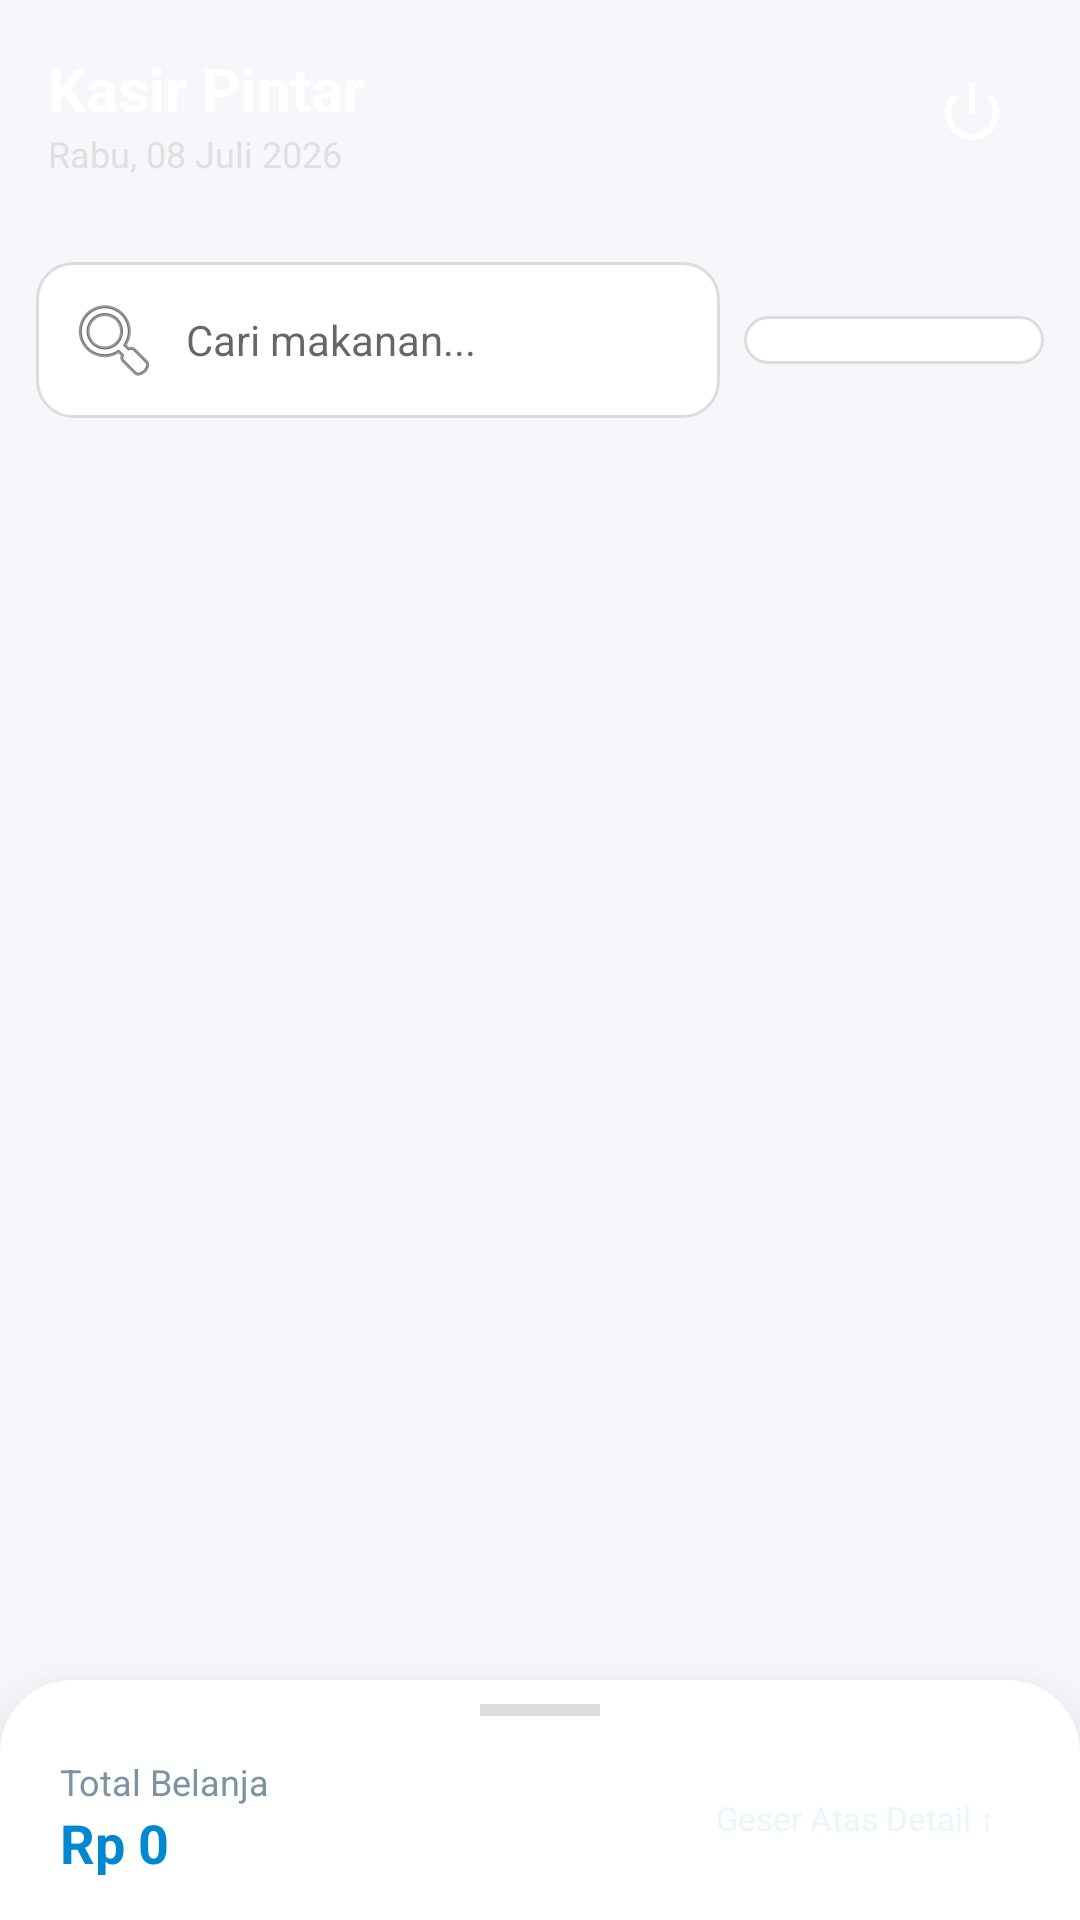

This screen was rendered from an Android layout file. Write that file and the resources it references.
<!-- AndroidManifest.xml: application theme Theme.PesananMakanan -->
<!-- res/layout/activity_kasir.xml -->
<?xml version="1.0" encoding="utf-8"?>
<androidx.coordinatorlayout.widget.CoordinatorLayout xmlns:android="http://schemas.android.com/apk/res/android"
    xmlns:app="http://schemas.android.com/apk/res-auto"
    android:layout_width="match_parent"
    android:layout_height="match_parent"
    android:background="#F5F7FA">

    <LinearLayout
        android:layout_width="match_parent"
        android:layout_height="match_parent"
        android:orientation="vertical">

        
        <LinearLayout
            android:id="@+id/headerKasir"
            android:layout_width="match_parent"
            android:layout_height="wrap_content"
            android:background="@drawable/gradient_header"
            android:orientation="horizontal"
            android:padding="16dp"
            android:gravity="center_vertical">

            <LinearLayout
                android:layout_width="0dp"
                android:layout_height="wrap_content"
                android:layout_weight="1"
                android:orientation="vertical">
                <TextView
                    android:layout_width="wrap_content"
                    android:layout_height="wrap_content"
                    android:text="Kasir Pintar"
                    android:textColor="@color/white"
                    android:textSize="20sp"
                    android:textStyle="bold" />

                <TextView
                    android:id="@+id/tvTanggalSkrg"
                    android:layout_width="wrap_content"
                    android:layout_height="wrap_content"
                    android:text="Rabu, 08 Juli 2026"
                    android:textColor="#E0E0E0"
                    android:textSize="12sp" />
            </LinearLayout>

            <ImageButton
                android:id="@+id/btnLogoutKasir"
                android:layout_width="40dp"
                android:layout_height="40dp"
                android:background="?attr/selectableItemBackgroundBorderless"
                android:src="@android:drawable/ic_lock_power_off"
                app:tint="@color/white"
                android:contentDescription="Logout" />
        </LinearLayout>

        
        <LinearLayout
            android:id="@+id/layoutFilter"
            android:layout_width="match_parent"
            android:layout_height="wrap_content"
            android:orientation="horizontal"
            android:padding="12dp"
            android:gravity="center_vertical">

            <EditText
                android:id="@+id/etCariProduk"
                android:layout_width="0dp"
                android:layout_height="wrap_content"
                android:layout_weight="1"
                android:hint="Cari makanan..."
                android:background="@drawable/bg_input"
                android:padding="10dp"
                android:drawableStart="@android:drawable/ic_menu_search"
                android:drawablePadding="8dp"
                android:textSize="14sp"/>

            <Spinner
                android:id="@+id/spFilterKategori"
                android:layout_width="100dp"
                android:layout_height="wrap_content"
                android:layout_marginStart="8dp"
                android:background="@drawable/bg_input"
                android:padding="8dp"/>
        </LinearLayout>

        
        <androidx.recyclerview.widget.RecyclerView
            android:id="@+id/rvKasir"
            android:layout_width="match_parent"
            android:layout_height="0dp"
            android:layout_weight="1"
            android:clipToPadding="false"
            android:paddingBottom="100dp"
            android:paddingHorizontal="8dp" />
    </LinearLayout>

    
    <androidx.cardview.widget.CardView
        android:id="@+id/panelBayar"
        android:layout_width="match_parent"
        android:layout_height="wrap_content"
        app:behavior_peekHeight="80dp"
        app:behavior_hideable="false"
        app:layout_behavior="com.google.android.material.bottomsheet.BottomSheetBehavior"
        app:cardElevation="24dp"
        app:cardCornerRadius="24dp"
        android:layout_marginBottom="-12dp">

        <LinearLayout
            android:layout_width="match_parent"
            android:layout_height="wrap_content"
            android:orientation="vertical">

            
            <View
                android:layout_width="40dp"
                android:layout_height="4dp"
                android:layout_gravity="center"
                android:layout_marginTop="8dp"
                android:background="#DDDDDD"/>

            
            <LinearLayout
                android:layout_width="match_parent"
                android:layout_height="68dp"
                android:orientation="horizontal"
                android:paddingHorizontal="20dp"
                android:gravity="center_vertical">

                <LinearLayout
                    android:layout_width="0dp"
                    android:layout_height="wrap_content"
                    android:layout_weight="1"
                    android:orientation="vertical">
                    <TextView
                        android:layout_width="wrap_content"
                        android:layout_height="wrap_content"
                        android:text="Total Belanja"
                        android:textSize="12sp"
                        android:textColor="@color/grey"/>
                    <TextView
                        android:id="@+id/tvTotalBelanja"
                        android:layout_width="wrap_content"
                        android:layout_height="wrap_content"
                        android:text="Rp 0"
                        android:textSize="18sp"
                        android:textStyle="bold"
                        android:textColor="@color/primary"/>
                </LinearLayout>

                <TextView
                    android:layout_width="wrap_content"
                    android:layout_height="wrap_content"
                    android:text="Geser Atas Detail ↑"
                    android:textSize="11sp"
                    android:textColor="@color/grey_light"
                    android:layout_marginEnd="8dp"/>
            </LinearLayout>

            
            <LinearLayout
                android:layout_width="match_parent"
                android:layout_height="wrap_content"
                android:orientation="vertical"
                android:paddingHorizontal="20dp"
                android:paddingBottom="30dp">

                <View
                    android:layout_width="match_parent"
                    android:layout_height="1dp"
                    android:background="#EEEEEE"
                    android:layout_marginBottom="16dp"/>

                <TextView
                    android:layout_width="wrap_content"
                    android:layout_height="wrap_content"
                    android:text="Metode Pembayaran"
                    android:textSize="13sp"
                    android:textColor="@color/grey"
                    android:layout_marginBottom="6dp"/>

                <Spinner
                    android:id="@+id/spModeBayar"
                    android:layout_width="match_parent"
                    android:layout_height="wrap_content"
                    android:background="@drawable/bg_input"
                    android:padding="8dp"
                    android:layout_marginBottom="12dp"/>

                <TextView
                    android:layout_width="wrap_content"
                    android:layout_height="wrap_content"
                    android:text="Uang Dibayar"
                    android:textSize="13sp"
                    android:textColor="@color/grey"
                    android:layout_marginBottom="6dp"/>

                <LinearLayout
                    android:layout_width="match_parent"
                    android:layout_height="wrap_content"
                    android:orientation="horizontal"
                    android:gravity="center_vertical">

                    <EditText
                        android:id="@+id/etUangBayar"
                        android:layout_width="0dp"
                        android:layout_height="wrap_content"
                        android:layout_weight="1"
                        android:hint="0"
                        android:inputType="number"
                        android:textSize="22sp"
                        android:textStyle="bold"
                        android:background="@null"
                        android:textColor="@color/black"/>

                    <Button
                        android:id="@+id/btnUangPas"
                        android:layout_width="wrap_content"
                        android:layout_height="wrap_content"
                        android:text="UANG PAS"
                        android:textSize="10sp"
                        style="@style/Widget.MaterialComponents.Button.TextButton"/>
                </LinearLayout>

                
                <HorizontalScrollView
                    android:layout_width="match_parent"
                    android:layout_height="wrap_content"
                    android:scrollbars="none"
                    android:layout_marginTop="8dp">
                    <LinearLayout
                        android:layout_width="wrap_content"
                        android:layout_height="wrap_content"
                        android:orientation="horizontal">
                        <Button android:id="@+id/btnCash10k" android:layout_width="wrap_content" android:layout_height="36dp" android:text="10rb" android:textSize="10sp" style="@style/Widget.MaterialComponents.Button.OutlinedButton" android:layout_marginEnd="6dp"/>
                        <Button android:id="@+id/btnCash20k" android:layout_width="wrap_content" android:layout_height="36dp" android:text="20rb" android:textSize="10sp" style="@style/Widget.MaterialComponents.Button.OutlinedButton" android:layout_marginEnd="6dp"/>
                        <Button android:id="@+id/btnCash50k" android:layout_width="wrap_content" android:layout_height="36dp" android:text="50rb" android:textSize="10sp" style="@style/Widget.MaterialComponents.Button.OutlinedButton" android:layout_marginEnd="6dp"/>
                        <Button android:id="@+id/btnCash100k" android:layout_width="wrap_content" android:layout_height="36dp" android:text="100rb" android:textSize="10sp" style="@style/Widget.MaterialComponents.Button.OutlinedButton"/>
                    </LinearLayout>
                </HorizontalScrollView>

                <Button
                    android:id="@+id/btnProsesBayar"
                    android:layout_width="match_parent"
                    android:layout_height="54dp"
                    android:text="CETAK STRUK &amp; SELESAI"
                    android:textSize="15sp"
                    android:textStyle="bold"
                    android:layout_marginTop="16dp"
                    android:backgroundTint="@color/primary"
                    app:cornerRadius="12dp"/>

            </LinearLayout>
        </LinearLayout>
    </androidx.cardview.widget.CardView>

</androidx.coordinatorlayout.widget.CoordinatorLayout>
<!-- resources referenced by this layout -->
<resources>
  <color name="black">#1D2B33</color>
  <color name="grey">#7C93A3</color>
  <color name="grey_light">#EAF6FB</color>
  <color name="primary">#0288D1</color>
  <color name="white">#FFFFFF</color>
  <!-- drawable bg_input (drawable) -->
  <?xml version="1.0" encoding="utf-8"?>
  <shape xmlns:android="http://schemas.android.com/apk/res/android">
      <solid android:color="@color/white"/>
      <corners android:radius="12dp"/>
      <stroke android:width="1dp" android:color="#DDDDDD"/>
  </shape>
  <style name="Theme.PesananMakanan" parent="Theme.MaterialComponents.Light.NoActionBar">
          <item name="colorPrimary">@color/primary</item>
          <item name="colorPrimaryDark">@color/primary_dark</item>
          <item name="colorAccent">@color/primary</item>
      </style>
  <color name="primary_dark">#01579B</color>
</resources>
